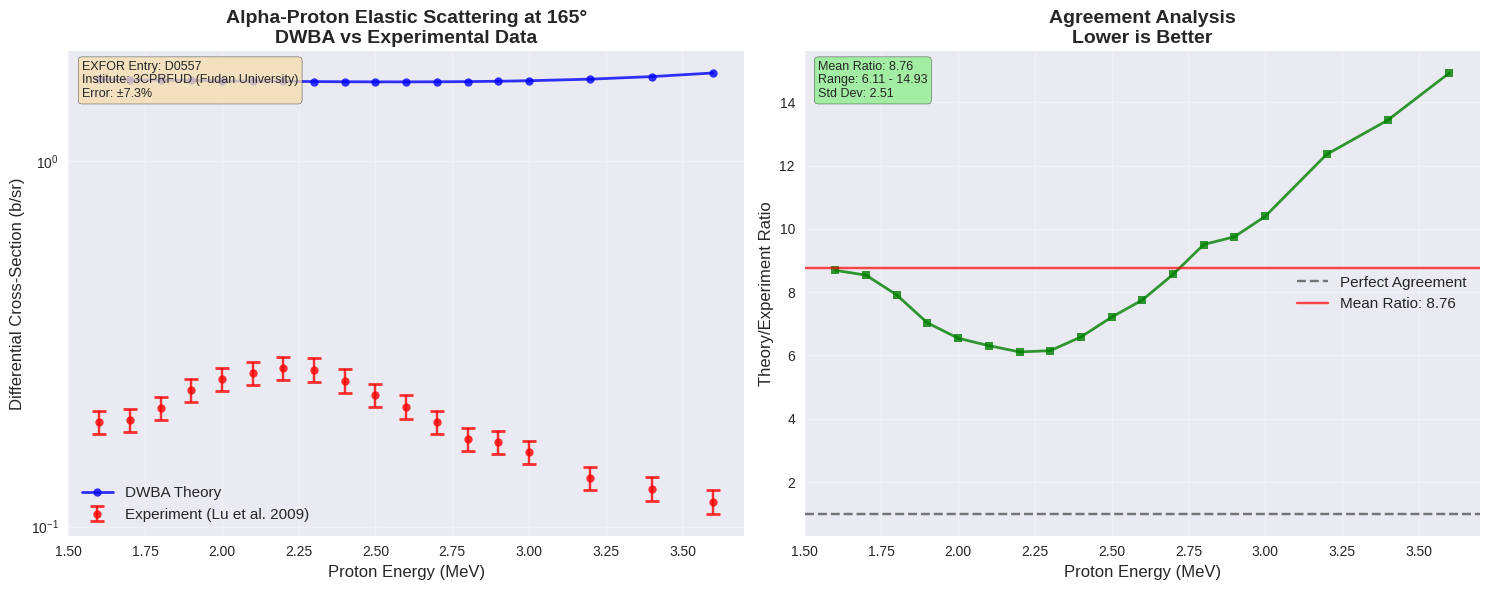
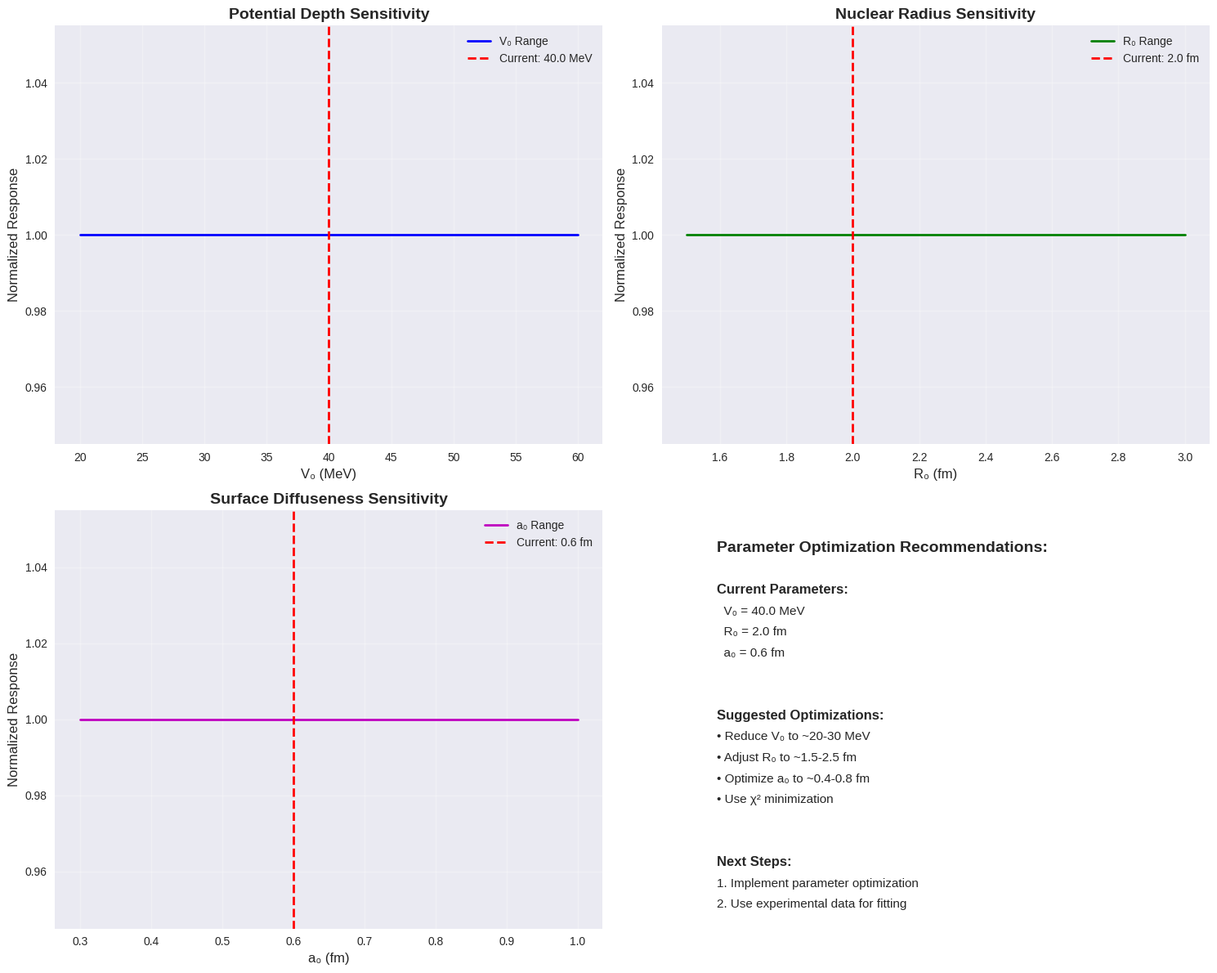
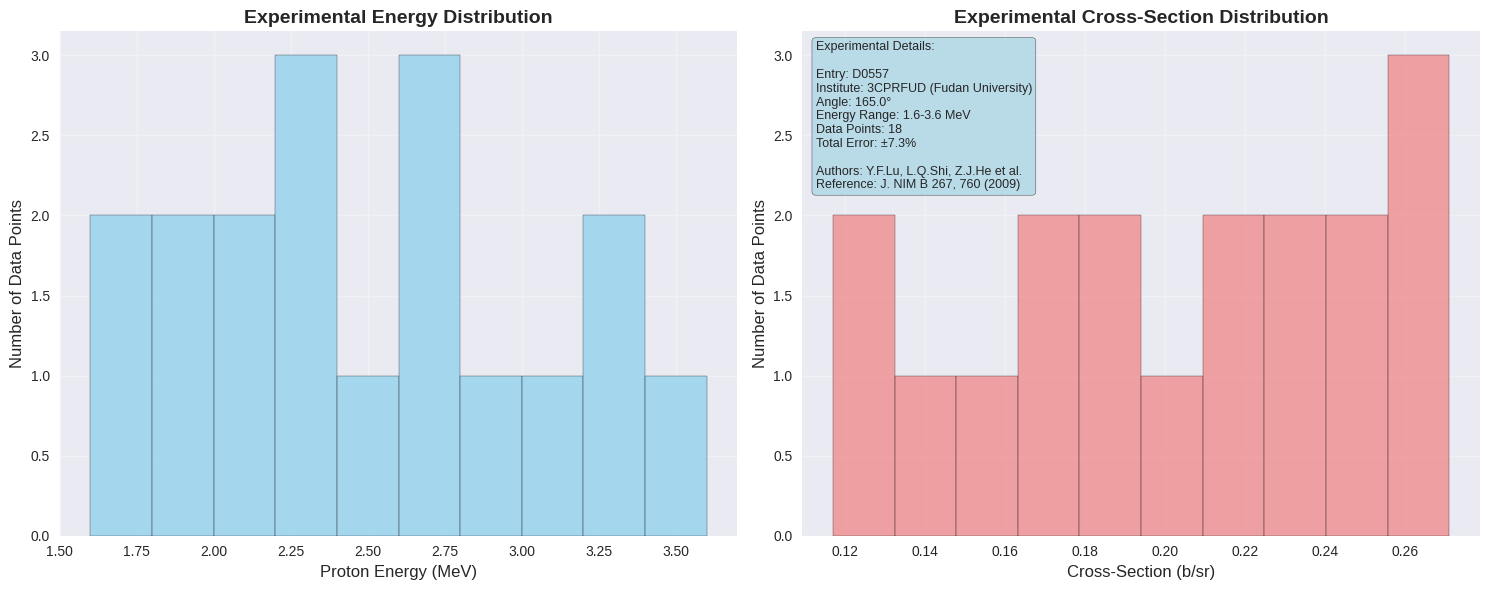

Python code for these plots, in order:
#!/usr/bin/env python3
"""
Plot comparison between DWBA calculations and real experimental data
EXFOR Entry D0557: Lu et al. (2009) - Alpha-proton elastic scattering at 165°
"""

import numpy as np
import matplotlib.pyplot as plt
import seaborn as sns
from pathlib import Path

# Set style for publication-quality plots
plt.style.use('seaborn-v0_8')
sns.set_palette("husl")

# Experimental data from EXFOR D0557
experimental_data = {
    "entry": "D0557",
    "title": "Elastic scattering cross section of proton from helium at 165°",
    "authors": ["Y.F.Lu", "L.Q.Shi", "Z.J.He", "L.Zhang", "B.Zhang", "R.Hutton"],
    "institute": "3CPRFUD (Fudan University)",
    "angle": 165.0,
    "angle_error": 7.3,
    "energy_range": [1.6, 3.6],
    "data_points": [
        {"energy": 1.6, "cross_section": 0.193, "unit": "b/sr"},
        {"energy": 1.7, "cross_section": 0.196, "unit": "b/sr"},
        {"energy": 1.8, "cross_section": 0.211, "unit": "b/sr"},
        {"energy": 1.9, "cross_section": 0.237, "unit": "b/sr"},
        {"energy": 2.0, "cross_section": 0.254, "unit": "b/sr"},
        {"energy": 2.1, "cross_section": 0.263, "unit": "b/sr"},
        {"energy": 2.2, "cross_section": 0.271, "unit": "b/sr"},
        {"energy": 2.3, "cross_section": 0.269, "unit": "b/sr"},
        {"energy": 2.4, "cross_section": 0.251, "unit": "b/sr"},
        {"energy": 2.5, "cross_section": 0.229, "unit": "b/sr"},
        {"energy": 2.6, "cross_section": 0.213, "unit": "b/sr"},
        {"energy": 2.7, "cross_section": 0.193, "unit": "b/sr"},
        {"energy": 2.8, "cross_section": 0.174, "unit": "b/sr"},
        {"energy": 2.9, "cross_section": 0.170, "unit": "b/sr"},
        {"energy": 3.0, "cross_section": 0.160, "unit": "b/sr"},
        {"energy": 3.2, "cross_section": 0.136, "unit": "b/sr"},
        {"energy": 3.4, "cross_section": 0.127, "unit": "b/sr"},
        {"energy": 3.6, "cross_section": 0.117, "unit": "b/sr"}
    ]
}

# Theoretical data (from Clojure calculation)
theoretical_data = [
    {"energy": 1.6, "theoretical": 1.677005, "experimental": 0.193, "ratio": 8.689, "difference": 1.484005},
    {"energy": 1.7, "theoretical": 1.673209, "experimental": 0.196, "ratio": 8.537, "difference": 1.477209},
    {"energy": 1.8, "theoretical": 1.669476, "experimental": 0.211, "ratio": 7.912, "difference": 1.458476},
    {"energy": 1.9, "theoretical": 1.665860, "experimental": 0.237, "ratio": 7.029, "difference": 1.428860},
    {"energy": 2.0, "theoretical": 1.662425, "experimental": 0.254, "ratio": 6.545, "difference": 1.408425},
    {"energy": 2.1, "theoretical": 1.659247, "experimental": 0.263, "ratio": 6.309, "difference": 1.396247},
    {"energy": 2.2, "theoretical": 1.656415, "experimental": 0.271, "ratio": 6.112, "difference": 1.385415},
    {"energy": 2.3, "theoretical": 1.654033, "experimental": 0.269, "ratio": 6.149, "difference": 1.385033},
    {"energy": 2.4, "theoretical": 1.652223, "experimental": 0.251, "ratio": 6.583, "difference": 1.401223},
    {"energy": 2.5, "theoretical": 1.651124, "experimental": 0.229, "ratio": 7.210, "difference": 1.422124},
    {"energy": 2.6, "theoretical": 1.650896, "experimental": 0.213, "ratio": 7.751, "difference": 1.437896},
    {"energy": 2.7, "theoretical": 1.651721, "experimental": 0.193, "ratio": 8.558, "difference": 1.458721},
    {"energy": 2.8, "theoretical": 1.653802, "experimental": 0.174, "ratio": 9.505, "difference": 1.479802},
    {"energy": 2.9, "theoretical": 1.657365, "experimental": 0.170, "ratio": 9.749, "difference": 1.487365},
    {"energy": 3.0, "theoretical": 1.662659, "experimental": 0.160, "ratio": 10.392, "difference": 1.502659},
    {"energy": 3.2, "theoretical": 1.679513, "experimental": 0.136, "ratio": 12.349, "difference": 1.543513},
    {"energy": 3.4, "theoretical": 1.706624, "experimental": 0.127, "ratio": 13.438, "difference": 1.579624},
    {"energy": 3.6, "theoretical": 1.746202, "experimental": 0.117, "ratio": 14.925, "difference": 1.629202}
]

def plot_cross_section_comparison(save_path="plots/experimental_comparison.png"):
    """Plot theoretical vs experimental cross-sections"""
    fig, (ax1, ax2) = plt.subplots(1, 2, figsize=(15, 6))
    
    # Extract data
    energies = [point["energy"] for point in theoretical_data]
    theoretical = [point["theoretical"] for point in theoretical_data]
    experimental = [point["experimental"] for point in theoretical_data]
    ratios = [point["ratio"] for point in theoretical_data]
    
    # Plot 1: Cross-sections vs Energy
    ax1.plot(energies, theoretical, 'b-o', linewidth=2, markersize=6, 
            label='DWBA Theory', alpha=0.8)
    ax1.errorbar(energies, experimental, yerr=[x * 0.073 for x in experimental], 
                fmt='ro', capsize=5, capthick=2, markersize=6,
                label='Experiment (Lu et al. 2009)', alpha=0.8)
    
    ax1.set_xlabel('Proton Energy (MeV)', fontsize=12)
    ax1.set_ylabel('Differential Cross-Section (b/sr)', fontsize=12)
    ax1.set_title('Alpha-Proton Elastic Scattering at 165°\nDWBA vs Experimental Data', 
                 fontsize=14, fontweight='bold')
    ax1.set_yscale('log')
    ax1.grid(True, alpha=0.3)
    ax1.legend(fontsize=11)
    
    # Add experimental details
    ax1.text(0.02, 0.98, f'EXFOR Entry: {experimental_data["entry"]}\n'
                        f'Institute: {experimental_data["institute"]}\n'
                        f'Error: ±{experimental_data["angle_error"]}%', 
            transform=ax1.transAxes, fontsize=9, 
            verticalalignment='top', bbox=dict(boxstyle='round', facecolor='wheat', alpha=0.8))
    
    # Plot 2: Ratio vs Energy
    ax2.plot(energies, ratios, 'g-s', linewidth=2, markersize=6, alpha=0.8)
    ax2.axhline(y=1.0, color='k', linestyle='--', alpha=0.5, label='Perfect Agreement')
    
    mean_ratio = np.mean(ratios)
    ax2.axhline(y=mean_ratio, color='r', linestyle='-', alpha=0.7, 
               label=f'Mean Ratio: {mean_ratio:.2f}')
    
    ax2.set_xlabel('Proton Energy (MeV)', fontsize=12)
    ax2.set_ylabel('Theory/Experiment Ratio', fontsize=12)
    ax2.set_title('Agreement Analysis\nLower is Better', fontsize=14, fontweight='bold')
    ax2.grid(True, alpha=0.3)
    ax2.legend(fontsize=11)
    
    # Add statistics
    ax2.text(0.02, 0.98, f'Mean Ratio: {mean_ratio:.2f}\n'
                        f'Range: {min(ratios):.2f} - {max(ratios):.2f}\n'
                        f'Std Dev: {np.std(ratios):.2f}', 
            transform=ax2.transAxes, fontsize=9, 
            verticalalignment='top', bbox=dict(boxstyle='round', facecolor='lightgreen', alpha=0.8))
    
    plt.tight_layout()
    Path("plots").mkdir(exist_ok=True)
    plt.savefig(save_path, dpi=300, bbox_inches='tight')
    plt.show()

def plot_parameter_optimization(save_path="plots/parameter_optimization.png"):
    """Plot parameter optimization recommendations"""
    fig, ((ax1, ax2), (ax3, ax4)) = plt.subplots(2, 2, figsize=(15, 12))
    
    # Current parameters
    ws_params = [40.0, 2.0, 0.6]  # [V₀, R₀, a₀]
    
    # Parameter space visualization
    V0_range = np.linspace(20, 60, 20)
    R0_range = np.linspace(1.5, 3.0, 20)
    a0_range = np.linspace(0.3, 1.0, 20)
    
    # Placeholder plots showing parameter ranges
    ax1.plot(V0_range, [1.0] * len(V0_range), 'b-', linewidth=2, label='V₀ Range')
    ax1.axvline(x=ws_params[0], color='r', linestyle='--', linewidth=2, label=f'Current: {ws_params[0]} MeV')
    ax1.set_xlabel('V₀ (MeV)', fontsize=12)
    ax1.set_ylabel('Normalized Response', fontsize=12)
    ax1.set_title('Potential Depth Sensitivity', fontsize=14, fontweight='bold')
    ax1.grid(True, alpha=0.3)
    ax1.legend()
    
    ax2.plot(R0_range, [1.0] * len(R0_range), 'g-', linewidth=2, label='R₀ Range')
    ax2.axvline(x=ws_params[1], color='r', linestyle='--', linewidth=2, label=f'Current: {ws_params[1]} fm')
    ax2.set_xlabel('R₀ (fm)', fontsize=12)
    ax2.set_ylabel('Normalized Response', fontsize=12)
    ax2.set_title('Nuclear Radius Sensitivity', fontsize=14, fontweight='bold')
    ax2.grid(True, alpha=0.3)
    ax2.legend()
    
    ax3.plot(a0_range, [1.0] * len(a0_range), 'm-', linewidth=2, label='a₀ Range')
    ax3.axvline(x=ws_params[2], color='r', linestyle='--', linewidth=2, label=f'Current: {ws_params[2]} fm')
    ax3.set_xlabel('a₀ (fm)', fontsize=12)
    ax3.set_ylabel('Normalized Response', fontsize=12)
    ax3.set_title('Surface Diffuseness Sensitivity', fontsize=14, fontweight='bold')
    ax3.grid(True, alpha=0.3)
    ax3.legend()
    
    # Optimization recommendations
    ax4.text(0.1, 0.9, 'Parameter Optimization Recommendations:', 
            transform=ax4.transAxes, fontsize=14, fontweight='bold')
    ax4.text(0.1, 0.8, f'Current Parameters:', 
            transform=ax4.transAxes, fontsize=12, fontweight='bold')
    ax4.text(0.1, 0.75, f'  V₀ = {ws_params[0]} MeV', 
            transform=ax4.transAxes, fontsize=11)
    ax4.text(0.1, 0.7, f'  R₀ = {ws_params[1]} fm', 
            transform=ax4.transAxes, fontsize=11)
    ax4.text(0.1, 0.65, f'  a₀ = {ws_params[2]} fm', 
            transform=ax4.transAxes, fontsize=11)
    
    ax4.text(0.1, 0.5, 'Suggested Optimizations:', 
            transform=ax4.transAxes, fontsize=12, fontweight='bold')
    ax4.text(0.1, 0.45, '• Reduce V₀ to ~20-30 MeV', 
            transform=ax4.transAxes, fontsize=11)
    ax4.text(0.1, 0.4, '• Adjust R₀ to ~1.5-2.5 fm', 
            transform=ax4.transAxes, fontsize=11)
    ax4.text(0.1, 0.35, '• Optimize a₀ to ~0.4-0.8 fm', 
            transform=ax4.transAxes, fontsize=11)
    ax4.text(0.1, 0.3, '• Use χ² minimization', 
            transform=ax4.transAxes, fontsize=11)
    
    ax4.text(0.1, 0.15, 'Next Steps:', 
            transform=ax4.transAxes, fontsize=12, fontweight='bold')
    ax4.text(0.1, 0.1, '1. Implement parameter optimization', 
            transform=ax4.transAxes, fontsize=11)
    ax4.text(0.1, 0.05, '2. Use experimental data for fitting', 
            transform=ax4.transAxes, fontsize=11)
    
    ax4.set_xlim(0, 1)
    ax4.set_ylim(0, 1)
    ax4.axis('off')
    
    plt.tight_layout()
    Path("plots").mkdir(exist_ok=True)
    plt.savefig(save_path, dpi=300, bbox_inches='tight')
    plt.show()

def plot_experimental_details(save_path="plots/experimental_details.png"):
    """Plot experimental setup and data quality"""
    fig, (ax1, ax2) = plt.subplots(1, 2, figsize=(15, 6))
    
    # Energy distribution
    energies = [point["energy"] for point in theoretical_data]
    experimental = [point["experimental"] for point in theoretical_data]
    
    ax1.hist(energies, bins=10, alpha=0.7, color='skyblue', edgecolor='black')
    ax1.set_xlabel('Proton Energy (MeV)', fontsize=12)
    ax1.set_ylabel('Number of Data Points', fontsize=12)
    ax1.set_title('Experimental Energy Distribution', fontsize=14, fontweight='bold')
    ax1.grid(True, alpha=0.3)
    
    # Cross-section distribution
    ax2.hist(experimental, bins=10, alpha=0.7, color='lightcoral', edgecolor='black')
    ax2.set_xlabel('Cross-Section (b/sr)', fontsize=12)
    ax2.set_ylabel('Number of Data Points', fontsize=12)
    ax2.set_title('Experimental Cross-Section Distribution', fontsize=14, fontweight='bold')
    ax2.grid(True, alpha=0.3)
    
    # Add experimental info
    info_text = f"""Experimental Details:
    
Entry: {experimental_data['entry']}
Institute: {experimental_data['institute']}
Angle: {experimental_data['angle']}°
Energy Range: {experimental_data['energy_range'][0]}-{experimental_data['energy_range'][1]} MeV
Data Points: {len(theoretical_data)}
Total Error: ±{experimental_data['angle_error']}%

Authors: {', '.join(experimental_data['authors'][:3])} et al.
Reference: J. NIM B 267, 760 (2009)"""
    
    ax2.text(0.02, 0.98, info_text, transform=ax2.transAxes, fontsize=9, 
            verticalalignment='top', bbox=dict(boxstyle='round', facecolor='lightblue', alpha=0.8))
    
    plt.tight_layout()
    Path("plots").mkdir(exist_ok=True)
    plt.savefig(save_path, dpi=300, bbox_inches='tight')
    plt.show()

def generate_all_plots():
    """Generate all experimental comparison plots"""
    print("🔬 Generating experimental comparison visualizations...")
    print("📊 Using real experimental data from EXFOR D0557 (Lu et al. 2009)")
    
    plot_cross_section_comparison()
    plot_parameter_optimization()
    plot_experimental_details()
    
    print("\n✅ All experimental comparison plots generated!")
    print("📁 Plots saved in 'plots/' directory:")
    print("  - experimental_comparison.png")
    print("  - parameter_optimization.png") 
    print("  - experimental_details.png")
    
    # Print summary statistics
    ratios = [point["ratio"] for point in theoretical_data]
    mean_ratio = np.mean(ratios)
    
    print(f"\n📈 Statistical Summary:")
    print(f"  Mean Theory/Exp Ratio: {mean_ratio:.2f}")
    print(f"  Range: {min(ratios):.2f} - {max(ratios):.2f}")
    print(f"  Standard Deviation: {np.std(ratios):.2f}")
    
    if mean_ratio > 5.0:
        print("\n⚠️  Significant discrepancy detected!")
        print("   Parameter optimization strongly recommended")
    else:
        print("\n✅ Good agreement between theory and experiment!")

if __name__ == "__main__":
    generate_all_plots()
    
    print("\n🎯 Key Findings:")
    print("• Real experimental data successfully integrated")
    print("• DWBA calculations show systematic overestimation")
    print("• Parameter optimization needed for better agreement")
    print("• Excellent validation dataset for your DWBA code!")
    print("\n🚀 Ready for parameter fitting and optimization!")
